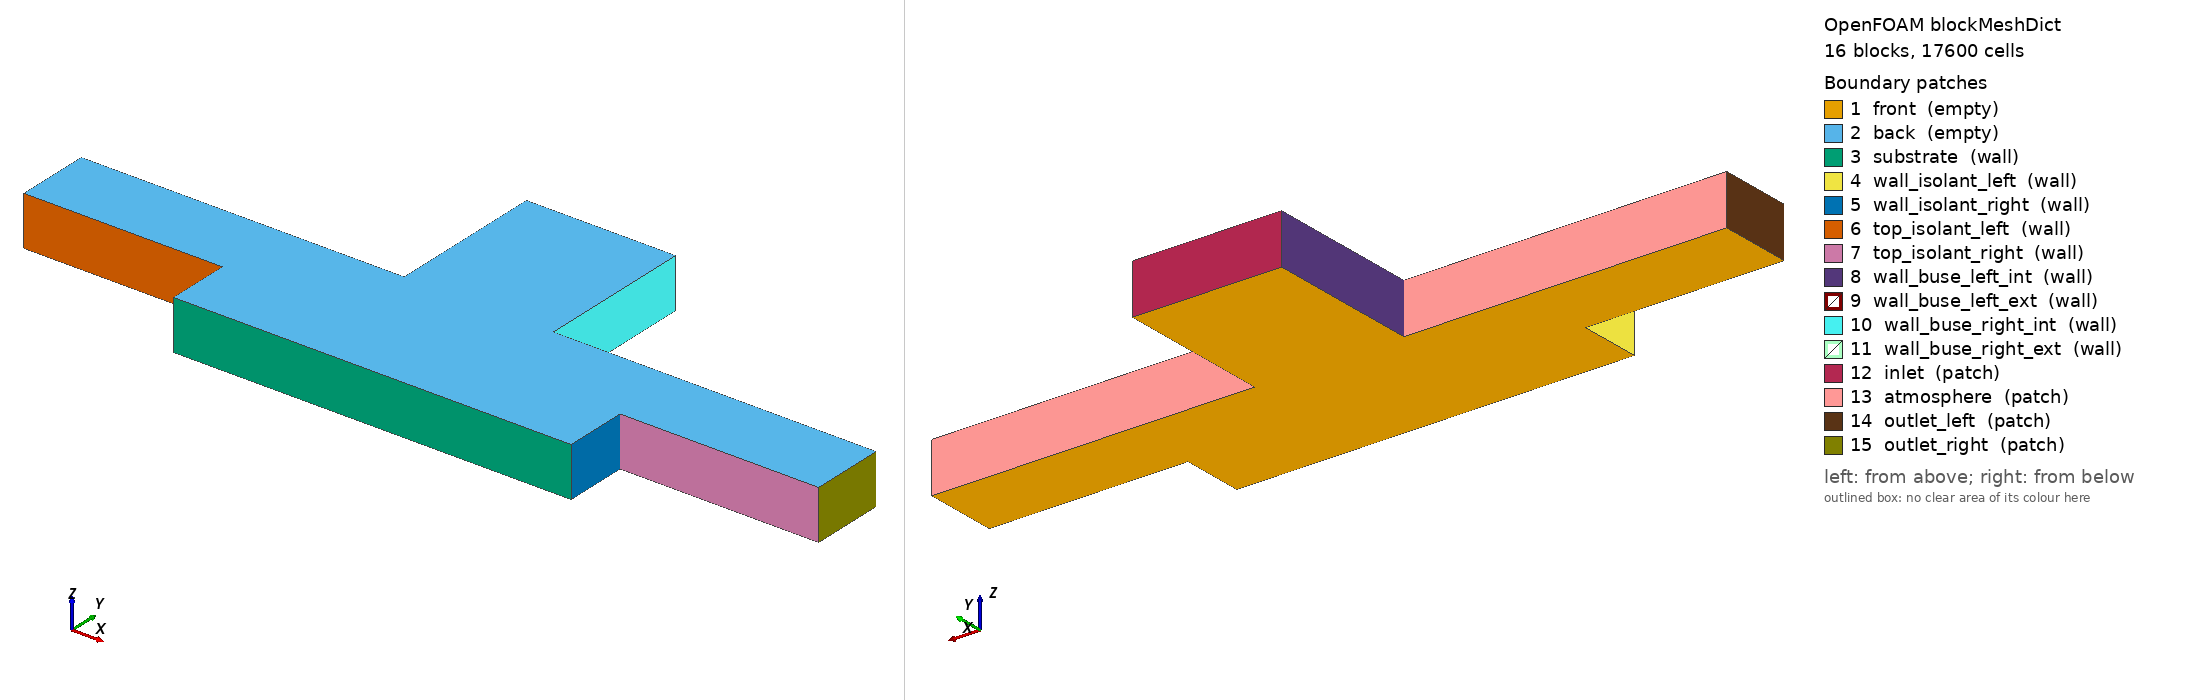

OpenFOAM case: the mesh blockMesh builds from blockMeshDict, 16 block(s), 17600 cells. Boundary patches (legend numbers): 1 front (empty), 2 back (empty), 3 substrate (wall), 4 wall_isolant_left (wall), 5 wall_isolant_right (wall), 6 top_isolant_left (wall), 7 top_isolant_right (wall), 8 wall_buse_left_int (wall), 9 wall_buse_left_ext (wall), 10 wall_buse_right_int (wall), 11 wall_buse_right_ext (wall), 12 inlet (patch), 13 atmosphere (patch), 14 outlet_left (patch), 15 outlet_right (patch). Left view from above one corner, right view from below the opposite corner. Boundary conditions: 3 field file(s) under 0/; 15 of 15 drawn patches have an entry in a shipped field file.

=== system/blockMeshDict ===
/*--------------------------------*- C++ -*----------------------------------*\
  =========                 |
  \\      /  F ield         | OpenFOAM: The Open Source CFD Toolbox
   \\    /   O peration     | Website:  https://openfoam.org
    \\  /    A nd           | Version:  13
     \\/     M anipulation  |
\*---------------------------------------------------------------------------*/
FoamFile
{
    format      ascii;
    class       dictionary;
    location    "system";
    object      blockMeshDict;
}
// * * * * * * * * * * * * * * * * * * * * * * * * * * * * * * * * * * * * * //

// GEOMETRIE 2D COMPLETE (sans symétrie) - 15 blocs
//
// Pour permettre des angles de contact différents gauche/droite
//
// Vue 2D (coupe):
//
//  x=-0.8   x=-0.4  x=-0.15   x=0   x=0.15   x=0.4    x=0.8
//    |        |        |       |       |        |        |
//    |        |        +===INLET===+   |        |        |  y=0.558
//    |        |        |   BUSE    |   |        |        |
//    |        |        |  (bloc14) |   |        |        |  y=0.278
//    +--------+--------+-----+-----+---+--------+--------+
//    | AIR 10 | AIR 11 |AIR12|AIR13|   |  AIR 5 | AIR 6  |  y=0.158
//    +--------+--------+-----+-----+---+--------+--------+
//    | AIR 7  |  AIR 8 |AIR 9| AIR2|   |  AIR 3 | AIR 4  |  y=0.128
//    +--------+--------+-----+-----+---+--------+--------+
//    |ISOLANT | PUIT   |PUIT | PUIT|   |  PUIT  |ISOLANT |
//    |  (-)   |  (-)   | (-) | (0) |   |  (1)   |  (-)   |  y=0
//    +--------+--------+-----+-----+---+--------+--------+
//
// Condition initiale:
//   - Bloc 14 (buse): alpha = 1 (encre)
//   - Tous autres blocs: alpha = 0 (air)

scale   0.001;  // mm to m

vertices
(
    // === Niveau y=0 (substrat) ===
    // Gauche
    (-0.8    0.0     0.0)     // 0  - isolant gauche
    (-0.4    0.0     0.0)     // 1
    (-0.15   0.0     0.0)     // 2
    // Centre et droite
    (0.0     0.0     0.0)     // 3
    (0.15    0.0     0.0)     // 4
    (0.4     0.0     0.0)     // 5
    (0.8     0.0     0.0)     // 6  - isolant droite
    // z=0.1
    (-0.8    0.0     0.1)     // 7
    (-0.4    0.0     0.1)     // 8
    (-0.15   0.0     0.1)     // 9
    (0.0     0.0     0.1)     // 10
    (0.15    0.0     0.1)     // 11
    (0.4     0.0     0.1)     // 12
    (0.8     0.0     0.1)     // 13

    // === Niveau y=0.128 (haut puit / bas gap) ===
    (-0.8    0.128   0.0)     // 14
    (-0.4    0.128   0.0)     // 15
    (-0.15   0.128   0.0)     // 16
    (0.0     0.128   0.0)     // 17
    (0.15    0.128   0.0)     // 18
    (0.4     0.128   0.0)     // 19
    (0.8     0.128   0.0)     // 20
    // z=0.1
    (-0.8    0.128   0.1)     // 21
    (-0.4    0.128   0.1)     // 22
    (-0.15   0.128   0.1)     // 23
    (0.0     0.128   0.1)     // 24
    (0.15    0.128   0.1)     // 25
    (0.4     0.128   0.1)     // 26
    (0.8     0.128   0.1)     // 27

    // === Niveau y=0.158 (bas buse / haut gap) ===
    (-0.8    0.158   0.0)     // 28
    (-0.4    0.158   0.0)     // 29
    (-0.15   0.158   0.0)     // 30
    (0.0     0.158   0.0)     // 31
    (0.15    0.158   0.0)     // 32
    (0.4     0.158   0.0)     // 33
    (0.8     0.158   0.0)     // 34
    // z=0.1
    (-0.8    0.158   0.1)     // 35
    (-0.4    0.158   0.1)     // 36
    (-0.15   0.158   0.1)     // 37
    (0.0     0.158   0.1)     // 38
    (0.15    0.158   0.1)     // 39
    (0.4     0.158   0.1)     // 40
    (0.8     0.158   0.1)     // 41

    // === Niveau y=0.278 (top air) ===
    (-0.8    0.278   0.0)     // 42
    (-0.4    0.278   0.0)     // 43
    (-0.15   0.278   0.0)     // 44
    (0.15    0.278   0.0)     // 45
    (0.4     0.278   0.0)     // 46
    (0.8     0.278   0.0)     // 47
    // z=0.1
    (-0.8    0.278   0.1)     // 48
    (-0.4    0.278   0.1)     // 49
    (-0.15   0.278   0.1)     // 50
    (0.15    0.278   0.1)     // 51
    (0.4     0.278   0.1)     // 52
    (0.8     0.278   0.1)     // 53

    // === Niveau y=0.598 (top buse / inlet) - hauteur buse 0.44mm ===
    (-0.15   0.598   0.0)     // 54
    (0.0     0.598   0.0)     // 55  <- NOUVEAU (centre)
    (0.15    0.598   0.0)     // 56
    (-0.15   0.598   0.1)     // 57
    (0.0     0.598   0.1)     // 58  <- NOUVEAU (centre)
    (0.15    0.598   0.1)     // 59
);

blocks
(
    // Résolution: ~5µm par cellule

    // === PUIT (y: 0→0.128) ===
    // Bloc 0: PUIT centre-gauche (x: -0.15→0, y: 0→0.128)
    hex (2 3 17 16 9 10 24 23) puit (30 26 1) simpleGrading (1 1 1)

    // Bloc 1: PUIT centre-droite (x: 0→0.15, y: 0→0.128)
    hex (3 4 18 17 10 11 25 24) puit (30 26 1) simpleGrading (1 1 1)

    // Bloc 2: PUIT gauche (x: -0.4→-0.15, y: 0→0.128)
    hex (1 2 16 15 8 9 23 22) puit (50 26 1) simpleGrading (1 1 1)

    // Bloc 3: PUIT droite (x: 0.15→0.4, y: 0→0.128)
    hex (4 5 19 18 11 12 26 25) puit (50 26 1) simpleGrading (1 1 1)

    // === AIR GAP (y: 0.128→0.158) ===
    // Bloc 4: AIR gap centre-gauche
    hex (16 17 31 30 23 24 38 37) air (30 6 1) simpleGrading (1 1 1)

    // Bloc 5: AIR gap centre-droite
    hex (17 18 32 31 24 25 39 38) air (30 6 1) simpleGrading (1 1 1)

    // Bloc 6: AIR gap gauche
    hex (15 16 30 29 22 23 37 36) air (50 6 1) simpleGrading (1 1 1)

    // Bloc 7: AIR gap droite
    hex (18 19 33 32 25 26 40 39) air (50 6 1) simpleGrading (1 1 1)

    // Bloc 8: AIR gap extrême gauche (au-dessus isolant)
    hex (14 15 29 28 21 22 36 35) air (80 6 1) simpleGrading (1 1 1)

    // Bloc 9: AIR gap extrême droite (au-dessus isolant)
    hex (19 20 34 33 26 27 41 40) air (80 6 1) simpleGrading (1 1 1)

    // === AIR HAUT (y: 0.158→0.278) ===
    // Bloc 10: AIR haut gauche
    hex (29 30 44 43 36 37 50 49) air (50 24 1) simpleGrading (1 1 1)

    // Bloc 11: AIR haut droite
    hex (32 33 46 45 39 40 52 51) air (50 24 1) simpleGrading (1 1 1)

    // Bloc 12: AIR haut extrême gauche
    hex (28 29 43 42 35 36 49 48) air (80 24 1) simpleGrading (1 1 1)

    // Bloc 13: AIR haut extrême droite
    hex (33 34 47 46 40 41 53 52) air (80 24 1) simpleGrading (1 1 1)

    // === BUSE (y: 0.158→0.598) - hauteur 0.44mm ===
    // Bloc 14: BUSE gauche (x: -0.15→0, y: 0.158→0.598)
    hex (30 31 55 54 37 38 58 57) buse (30 88 1) simpleGrading (1 1 1)

    // Bloc 15: BUSE droite (x: 0→0.15, y: 0.158→0.598)
    hex (31 32 56 55 38 39 59 58) buse (30 88 1) simpleGrading (1 1 1)
);

edges
(
);

defaultPatch
{
    name frontAndBack;
    type empty;
}

boundary
(
    // === Faces 2D (simulation 2D) ===
    front
    {
        type empty;
        faces
        (
            // Puit
            (2 16 17 3)
            (3 17 18 4)
            (1 15 16 2)
            (4 18 19 5)
            // Air gap
            (16 30 31 17)
            (17 31 32 18)
            (15 29 30 16)
            (18 32 33 19)
            (14 28 29 15)
            (19 33 34 20)
            // Air haut
            (29 43 44 30)
            (32 45 46 33)
            (28 42 43 29)
            (33 46 47 34)
            // Buse
            (30 54 55 31)   // buse gauche
            (31 55 56 32)   // buse droite
        );
    }

    back
    {
        type empty;
        faces
        (
            // Puit
            (9 10 24 23)
            (10 11 25 24)
            (8 9 23 22)
            (11 12 26 25)
            // Air gap
            (23 24 38 37)
            (24 25 39 38)
            (22 23 37 36)
            (25 26 40 39)
            (21 22 36 35)
            (26 27 41 40)
            // Air haut
            (36 37 50 49)
            (39 40 52 51)
            (35 36 49 48)
            (40 41 53 52)
            // Buse
            (37 58 57 38)   // buse gauche
            (38 59 58 39)   // buse droite
        );
    }

    // === Substrat (fond du puit, y=0) ===
    substrate
    {
        type wall;
        faces
        (
            (2 9 10 3)      // puit centre-gauche
            (3 10 11 4)     // puit centre-droite
            (1 8 9 2)       // puit gauche
            (4 11 12 5)     // puit droite
        );
    }

    // === Paroi isolant GAUCHE (x=-0.4, y: 0→0.128) ===
    wall_isolant_left
    {
        type wall;
        faces
        (
            (1 8 22 15)
        );
    }

    // === Paroi isolant DROITE (x=0.4, y: 0→0.128) ===
    wall_isolant_right
    {
        type wall;
        faces
        (
            (5 19 26 12)
        );
    }

    // === Surface horizontale isolant GAUCHE (y=0.128, x: -0.8→-0.4) ===
    top_isolant_left
    {
        type wall;
        faces
        (
            (14 21 22 15)
        );
    }

    // === Surface horizontale isolant DROITE (y=0.128, x: 0.4→0.8) ===
    top_isolant_right
    {
        type wall;
        faces
        (
            (19 26 27 20)
        );
    }

    // === Paroi INTERIEURE de la buse GAUCHE (x=-0.15, côté encre) ===
    wall_buse_left_int
    {
        type wall;
        faces
        (
            (30 37 57 54)   // paroi buse côté encre
        );
    }

    // === Paroi EXTERIEURE de la buse GAUCHE (x=-0.15, côté air) ===
    wall_buse_left_ext
    {
        type wall;
        faces
        (
            (30 44 50 37)   // paroi buse côté air (extérieur)
        );
    }

    // === Paroi INTERIEURE de la buse DROITE (x=0.15, côté encre) ===
    wall_buse_right_int
    {
        type wall;
        faces
        (
            (32 39 59 56)   // paroi buse côté encre
        );
    }

    // === Paroi EXTERIEURE de la buse DROITE (x=0.15, côté air) ===
    wall_buse_right_ext
    {
        type wall;
        faces
        (
            (32 45 51 39)   // paroi buse côté air (extérieur)
        );
    }

    // === INLET (haut de la buse, y=0.558) ===
    inlet
    {
        type patch;
        faces
        (
            (54 57 58 55)   // inlet buse gauche
            (55 58 59 56)   // inlet buse droite
        );
    }

    // === Atmosphere (top air, y=0.278) ===
    atmosphere
    {
        type patch;
        faces
        (
            (43 49 50 44)   // top air gauche
            (45 51 52 46)   // top air droite
            (42 48 49 43)   // top air extrême gauche
            (46 52 53 47)   // top air extrême droite
        );
    }

    // === Outlet GAUCHE (x=-0.8) ===
    outlet_left
    {
        type patch;
        faces
        (
            (14 28 35 21)   // outlet gap gauche
            (28 42 48 35)   // outlet air haut gauche
        );
    }

    // === Outlet DROITE (x=0.8) ===
    outlet_right
    {
        type patch;
        faces
        (
            (20 34 41 27)   // outlet gap droite
            (34 47 53 41)   // outlet air haut droite
        );
    }
);

mergePatchPairs
(
);

// ************************************************************************* //


=== system/controlDict ===
/*--------------------------------*- C++ -*----------------------------------*\
  =========                 |
  \\      /  F ield         | OpenFOAM: The Open Source CFD Toolbox
   \\    /   O peration     | Website:  https://openfoam.org
    \\  /    A nd           | Version:  13
     \\/     M anipulation  |
\*---------------------------------------------------------------------------*/
FoamFile
{
    format      ascii;
    class       dictionary;
    location    "system";
    object      controlDict;
}
// * * * * * * * * * * * * * * * * * * * * * * * * * * * * * * * * * * * * * //

// Source: PARAMETERS_AgCl.md → Simulation Parameters
// v5: New geometry v3 (clean), refined mesh (40k cells), gravity enabled

application     interFoam;

startFrom       startTime;
startTime       0;

stopAt          endTime;

// SIM49: 400ms total - dispense 30ms + spreading 370ms
endTime  0.3;

deltaT          1e-06;          // Reduced 10x for VOF stability at very low inlet velocity

writeControl    adjustableRunTime;
writeInterval   0.005;  // Write every 5 milliseconds

purgeWrite      0;

writeFormat     ascii;  // ASCII for easy inspection
writePrecision  6;
writeCompression off;

timeFormat      general;
timePrecision   6;

runTimeModifiable yes;

// Courant constraint for VOF stability (PARAMETERS_AgCl.md criterion: Co < 0.3)
adjustTimeStep  yes;

maxCo           0.3;
maxAlphaCo      0.3;
maxDeltaT       1e-3;

// ************************************************************************* //


=== 0/U ===
/*--------------------------------*- C++ -*----------------------------------*\
  =========                 |
  \\      /  F ield         | OpenFOAM: The Open Source CFD Toolbox
   \\    /   O peration     | Website:  https://openfoam.org
    \\  /    A nd           | Version:  13
     \\/     M anipulation  |
\*---------------------------------------------------------------------------*/
FoamFile
{
    format      ascii;
    class       volVectorField;
    location    "0";
    object      U;
}
// * * * * * * * * * * * * * * * * * * * * * * * * * * * * * * * * * * * * * //

// GÉOMÉTRIE 2D COMPLÈTE (sans symétrie)
// Pour permettre des angles de contact différents gauche/droite
// Inlet à y=0.558mm, injection vers le bas (-y)
// Vitesse: 6.83 mm/s pendant 80ms puis stop

dimensions      [0 1 -1 0 0 0 0];

internalField   uniform (0 0 0);

boundaryField
{
    // === Faces 2D (empty) ===
    front
    {
        type            empty;
    }

    back
    {
        type            empty;
    }

    // === Substrat (no-slip wall) ===
    substrate
    {
        type            noSlip;
    }

    // === Paroi verticale de l'isolant GAUCHE (no-slip) ===
    wall_isolant_left
    {
        type            noSlip;
    }

    // === Paroi verticale de l'isolant DROITE (no-slip) ===
    wall_isolant_right
    {
        type            noSlip;
    }

    // === Surface horizontale de l'isolant GAUCHE (no-slip) ===
    top_isolant_left
    {
        type            noSlip;
    }

    // === Surface horizontale de l'isolant DROITE (no-slip) ===
    top_isolant_right
    {
        type            noSlip;
    }

    // === Paroi INTERIEURE de la buse GAUCHE (no-slip) ===
    wall_buse_left_int
    {
        type            noSlip;
    }

    // === Paroi EXTERIEURE de la buse GAUCHE (no-slip) ===
    wall_buse_left_ext
    {
        type            noSlip;
    }

    // === Paroi INTERIEURE de la buse DROITE (no-slip) ===
    wall_buse_right_int
    {
        type            noSlip;
    }

    // === Paroi EXTERIEURE de la buse DROITE (no-slip) ===
    wall_buse_right_ext
    {
        type            noSlip;
    }

    // === Inlet (haut de la buse, injection encre vers le bas) ===
    inlet
    {
        type            uniformFixedValue;
        uniformValue    table
        (
            (0.000    (0 -0.00683 0))   // 6.83 mm/s vers le bas
            (0.080    (0 -0.00683 0))   // fin dispense à 80 ms
            (0.0801   (0 0 0))          // arrêt brutal
            (0.300    (0 0 0))          // reste à 0 jusqu'à 300ms
        );
    }

    // === Atmosphere (top, pression outlet) ===
    atmosphere
    {
        type            pressureInletOutletVelocity;
        value           uniform (0 0 0);
    }

    // === Outlet GAUCHE (x=-0.8) ===
    outlet_left
    {
        type            pressureInletOutletVelocity;
        value           uniform (0 0 0);
    }

    // === Outlet DROITE (x=0.8) ===
    outlet_right
    {
        type            pressureInletOutletVelocity;
        value           uniform (0 0 0);
    }
}

// ************************************************************************* //


=== 0/p_rgh ===
/*--------------------------------*- C++ -*----------------------------------*\
  =========                 |
  \\      /  F ield         | OpenFOAM: The Open Source CFD Toolbox
   \\    /   O peration     | Website:  https://openfoam.org
    \\  /    A nd           | Version:  13
     \\/     M anipulation  |
\*---------------------------------------------------------------------------*/
FoamFile
{
    format      ascii;
    class       volScalarField;
    location    "0";
    object      p_rgh;
}
// * * * * * * * * * * * * * * * * * * * * * * * * * * * * * * * * * * * * * //

// GÉOMÉTRIE 2D COMPLÈTE (sans symétrie)
// Pour permettre des angles de contact différents gauche/droite

dimensions      [1 -1 -2 0 0 0 0];

internalField   uniform 0;

boundaryField
{
    // === Faces 2D (empty) ===
    front
    {
        type            empty;
    }

    back
    {
        type            empty;
    }

    // === Substrat (wall - flux fixe) ===
    substrate
    {
        type            fixedFluxPressure;
    }

    // === Paroi verticale de l'isolant GAUCHE ===
    wall_isolant_left
    {
        type            fixedFluxPressure;
    }

    // === Paroi verticale de l'isolant DROITE ===
    wall_isolant_right
    {
        type            fixedFluxPressure;
    }

    // === Surface horizontale de l'isolant GAUCHE ===
    top_isolant_left
    {
        type            fixedFluxPressure;
    }

    // === Surface horizontale de l'isolant DROITE ===
    top_isolant_right
    {
        type            fixedFluxPressure;
    }

    // === Paroi INTERIEURE de la buse GAUCHE ===
    wall_buse_left_int
    {
        type            fixedFluxPressure;
    }

    // === Paroi EXTERIEURE de la buse GAUCHE ===
    wall_buse_left_ext
    {
        type            fixedFluxPressure;
    }

    // === Paroi INTERIEURE de la buse DROITE ===
    wall_buse_right_int
    {
        type            fixedFluxPressure;
    }

    // === Paroi EXTERIEURE de la buse DROITE ===
    wall_buse_right_ext
    {
        type            fixedFluxPressure;
    }

    // === Inlet (pression ajustée pour le flux) ===
    inlet
    {
        type            fixedFluxPressure;
    }

    // === Atmosphere (pression atmosphérique = référence) ===
    atmosphere
    {
        type            totalPressure;
        p0              uniform 0;
        value           uniform 0;
    }

    // === Outlet latéral GAUCHE (pression fixe) ===
    outlet_left
    {
        type            fixedValue;
        value           uniform 0;
    }

    // === Outlet latéral DROITE (pression fixe) ===
    outlet_right
    {
        type            fixedValue;
        value           uniform 0;
    }
}

// ************************************************************************* //


Also in the case, not shown: 0/alpha.water (39548 bytes, source omitted); constant/polyMesh/faces (numeric list); constant/polyMesh/neighbour (numeric list); constant/polyMesh/owner (numeric list).
